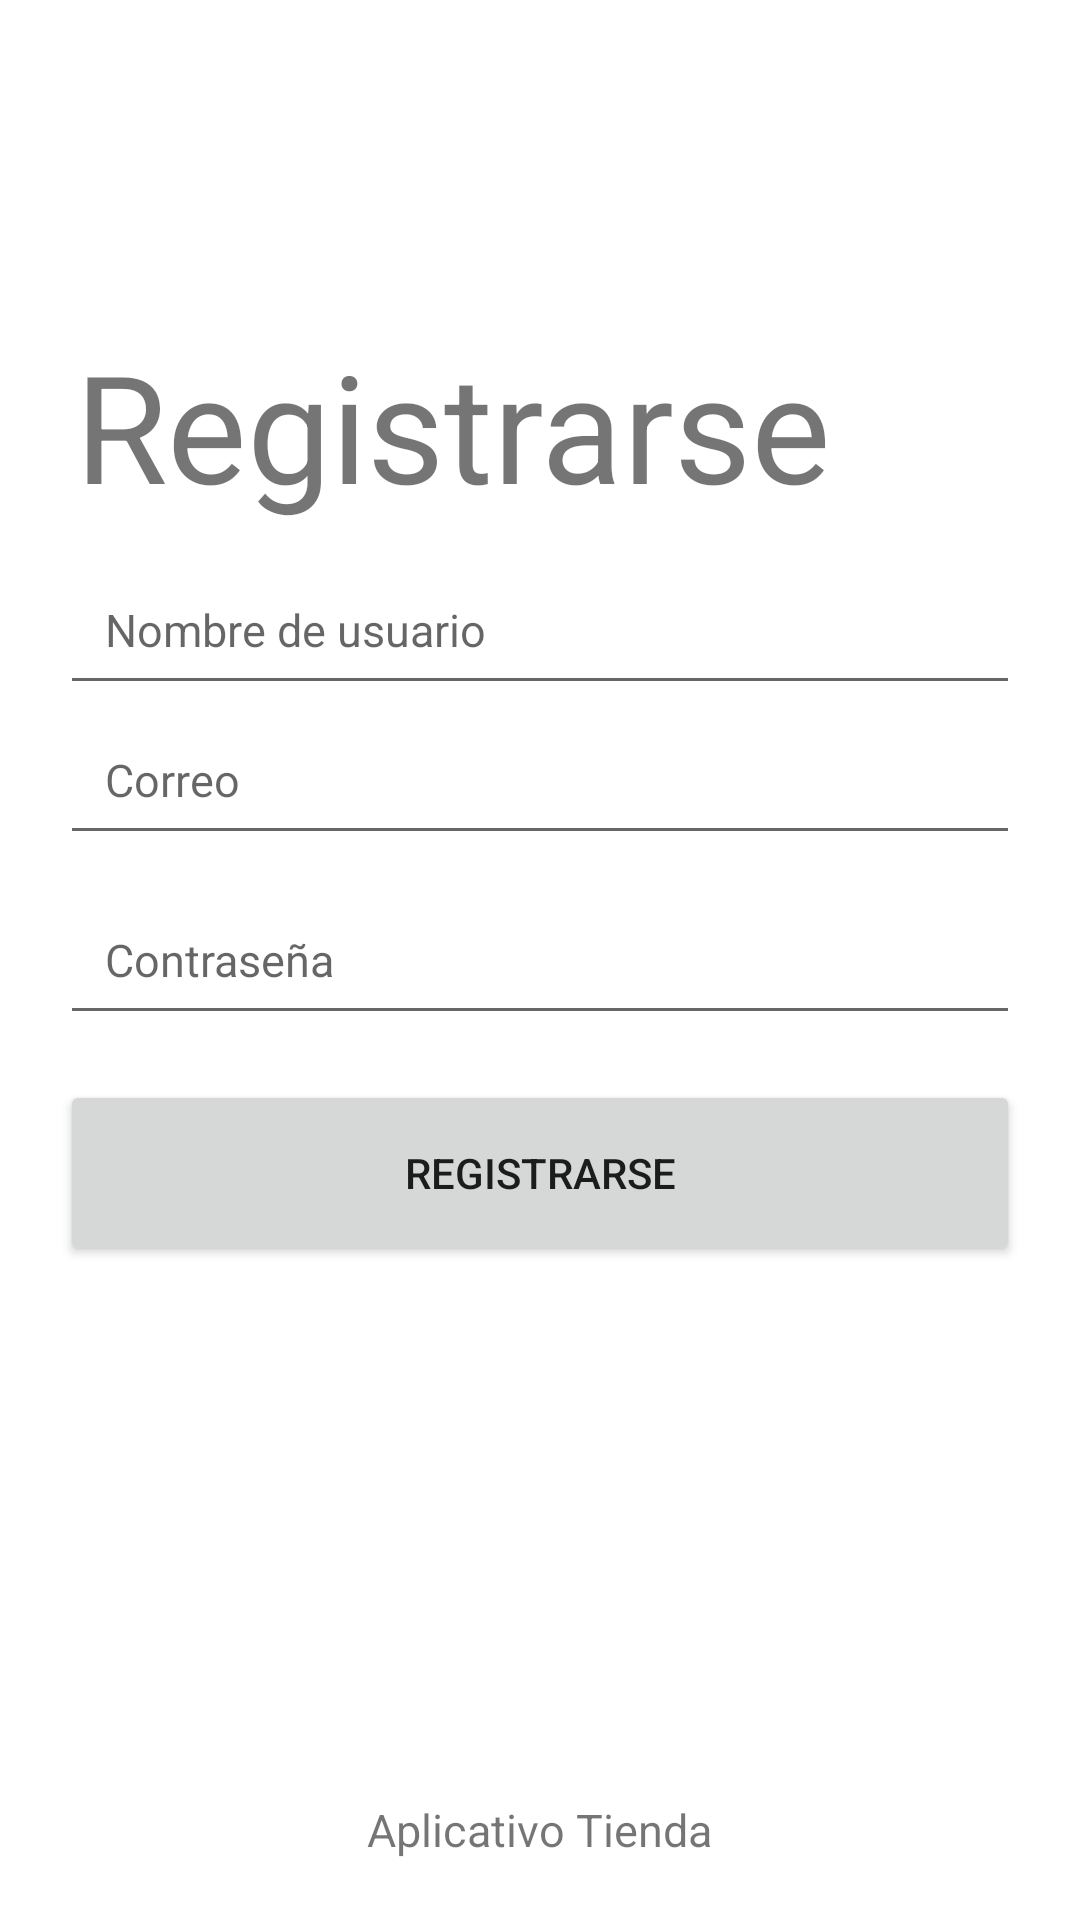

Produce the Android XML layout that renders to this screen, including the resource entries it uses.
<!-- AndroidManifest.xml: application theme Theme.AppCompat.Proveedores -->
<!-- res/layout/activity_registro.xml -->
<?xml version="1.0" encoding="utf-8"?>
<RelativeLayout xmlns:android="http://schemas.android.com/apk/res/android"
    xmlns:tools="http://schemas.android.com/tools"
    android:layout_width="match_parent"
    android:layout_height="match_parent"
    tools:context=".Registro">

    <TextView
        android:id="@+id/tv_title"
        android:layout_width="wrap_content"
        android:layout_height="wrap_content"
        android:text="@string/text_registro"
        android:textSize="50sp"
        android:layout_marginStart="25dp"
        android:layout_marginBottom="10dp"
        android:layout_above="@id/et_user"/>

    <EditText
        android:id="@+id/et_user"
        android:layout_width="match_parent"
        android:layout_height="50dp"
        android:hint="Nombre de usuario"
        android:layout_marginLeft="20dp"
        android:layout_marginRight="20dp"
        android:padding="15dp"
        android:inputType="textEmailAddress"
        android:layout_above="@id/et_email"
        android:textSize="15sp" />

    <EditText
        android:id="@+id/et_email"
        android:layout_width="match_parent"
        android:layout_height="50dp"
        android:hint="Correo"
        android:layout_marginLeft="20dp"
        android:layout_marginRight="20dp"
        android:padding="15dp"
        android:inputType="textEmailAddress"
        android:layout_above="@id/et_password"
        android:textSize="15sp" />

    <EditText
        android:id="@+id/et_password"
        android:layout_width="match_parent"
        android:layout_height="50dp"
        android:hint="@string/password"
        android:layout_marginLeft="20dp"
        android:layout_marginRight="20dp"
        android:layout_marginTop="10dp"
        android:padding="15dp"
        android:inputType="textPassword"
        android:layout_centerInParent="true"
        android:textSize="15sp" />

    <Button
        android:id="@+id/btn_registro_user"
        android:layout_width="371dp"
        android:layout_height="62dp"
        android:layout_below="@id/et_password"
        android:layout_marginLeft="20dp"
        android:layout_marginTop="15dp"
        android:layout_marginRight="20dp"
        android:layout_centerHorizontal="true"
        android:text="Registrarse" />

    <ImageView
        android:layout_width="30dp"
        android:layout_height="30dp"
        android:layout_above="@id/swipeRight"
        android:layout_centerHorizontal="true"/>

    <TextView
        android:id="@+id/swipeRight"
        android:layout_width="wrap_content"
        android:layout_height="wrap_content"
        android:text="Aplicativo Tienda"
        android:textSize="15sp"
        android:layout_centerHorizontal="true"
        android:layout_alignParentBottom="true"
        android:layout_marginBottom="20dp"/>

</RelativeLayout>
<!-- resources referenced by this layout -->
<resources>
  <string name="password">Contraseña</string>
  <string name="text_registro">Registrarse</string>
  <style name="Theme.AppCompat.Proveedores" parent="Theme.MaterialComponents.DayNight.DarkActionBar">
          
          <item name="colorPrimary">@color/purple_500</item>
          <item name="colorPrimaryVariant">@color/purple_700</item>
          <item name="colorOnPrimary">@color/white</item>
          
          <item name="colorSecondary">@color/teal_200</item>
          <item name="colorSecondaryVariant">@color/teal_700</item>
          <item name="colorOnSecondary">@color/black</item>
          
          <item name="android:statusBarColor" tools:targetApi="l">?attr/colorPrimaryVariant</item>
          
      </style>
  <!-- not gathered from this repository: default colours our renderer supplied (Android Studio template values) -->
  <color name="purple_500">#FF6200EE</color>
  <color name="purple_700">#FF3700B3</color>
  <color name="teal_200">#FF03DAC5</color>
  <color name="teal_700">#FF018786</color>
  <color name="black">#FF000000</color>
  <color name="white">#FFFFFFFF</color>
</resources>
